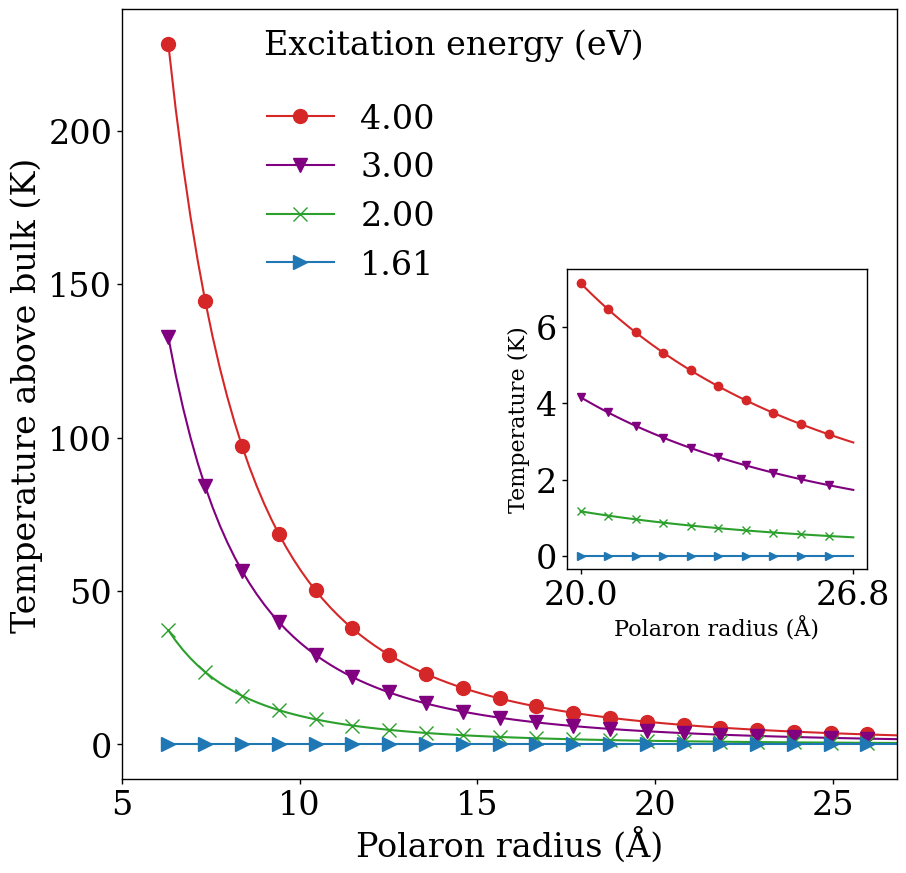
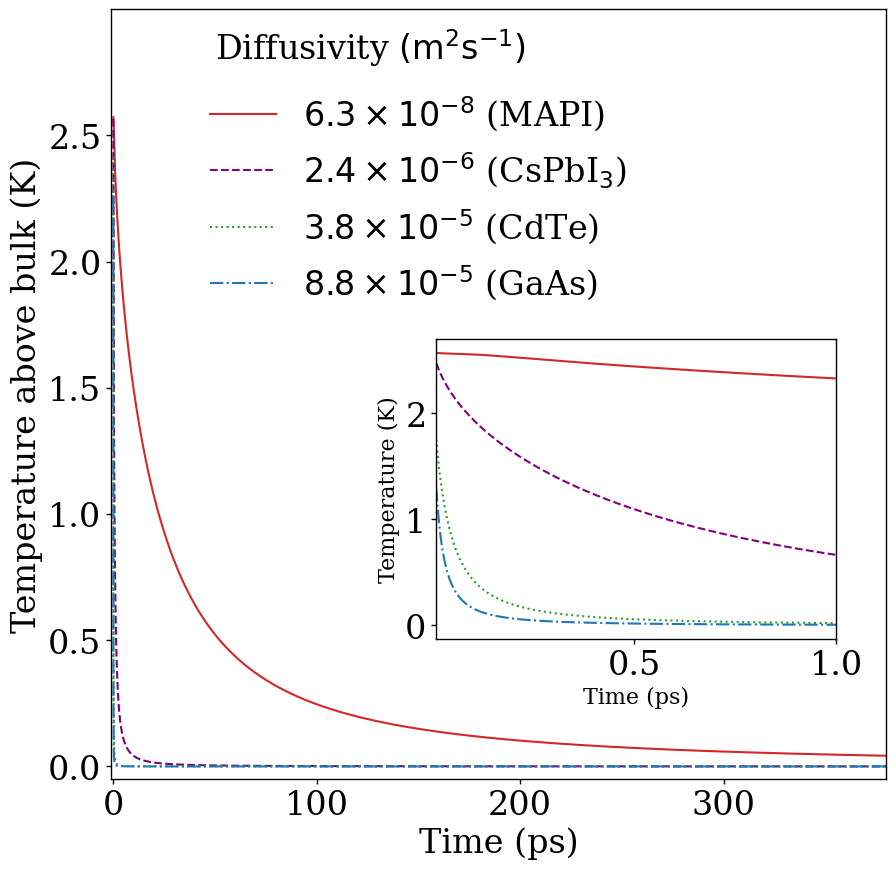

Generate these figures, in order, with matplotlib: (Note: this script raises an exception after producing the figures.)
# import libraries
import math
import scipy
import numpy as np
import matplotlib as mpl
import matplotlib.pyplot as plt
import scipy.integrate as integrate
%matplotlib inline

# constants in SI
m = 9.10938291E-31 # mass of electron
q = 1.60217657E-19 # charge of electron
ε = 8.85418782E-12 # permittivity of free space
h = 6.62606957E-34 # plancks magical number
hbar = 1.054571800E-34 # reduced planck
Rydberg = 2.1787E-18 # Rydberg energy (in joules)
avogadro = 6.02214179E23

# units in SI
Å = 1E-10 # m to angstrom
k = 1.38064852E-23

# matplotlib parameters
mpl.rcParams.update(mpl.rcParamsDefault)
mpl.rcParams.update({'font.size': 24})
plt.rcParams["font.family"] = "serif"
mpl.rcParams['axes.linewidth'] = 1 
mpl.rcParams['xtick.major.width'] = 1 
mpl.rcParams['ytick.major.width'] = 1 

def polaron_temperature(radius,energy,heat_capacity,lattice_constant):
    volume_polaron = (4/3)*math.pi*(radius**3)
    volume_one_mole = avogadro*((lattice_constant)**3) 
    moles = volume_polaron / volume_one_mole
    temperature = energy / (heat_capacity*moles)
    return temperature # in K measured above bulk temperature

# MAPI lattice constant from neutron diffraction, doi:10.1038/srep35685
d = 6.306*Å
# MAPI bandgap from experimental (300 K), doi:10.7567/APEX.7.032302
ε_g = 1.61
# MAPI heat capacity
heat_capacity = 1.25 # value calculated from bulk phonon density of states, meV/unit cell/K
heat_capacity = (1.25/1000)*q # J/unit cell/K
heat_capacity = heat_capacity*avogadro # J/mol/K
print("heat capacity is %s"%heat_capacity)

photon_energies = [(x - ε_g)*q for x in [1.61,2,3,4]]
colours = ["#d62728","purple","#2ca02c","#1f77b4"]
marker = ['o','v','x','>']
## PLOT
fig = plt.figure(figsize=(10,10))
counter = 0
for energy in reversed(photon_energies):
    temperature = []
    for radius in np.linspace(d,26.8*Å,100):
        temperature.append(polaron_temperature(radius,energy/2,heat_capacity,d)) # divide by two as half goes to electron
    plt.plot((np.linspace(d,26.8*Å,100))/Å,temperature,label="{:.2f}".format((energy/q)+ε_g),color = colours[counter],marker=marker[counter],markevery=5,markersize=10)
    counter += 1
plt.xlabel("Polaron radius (Å)")
plt.xlim([6.306,26.8])
plt.xticks([5,10,15,20,25]) 
plt.ylabel("Temperature above bulk (K)")
plt.legend(loc=(0.17,0.63),frameon=False)
plt.text(9,225,"Excitation energy (eV)")

a = plt.axes(([.57, .32, .3, .3]))
counter = 0    
for energy in reversed(photon_energies) :
    temperature = []
    for radius in np.linspace(20*Å,26.8*Å,100):
        temperature.append(polaron_temperature(radius,energy/2,heat_capacity,d))
    plt.plot((np.linspace(20*Å,26.8*Å,100))/Å,temperature,color = colours[counter],marker=marker[counter], markevery=10)
    counter += 1
plt.xticks([20,26.8]) 
plt.ylabel("Temperature (K)",fontsize=16)
plt.xlabel("Polaron radius (Å)",fontsize=16)
plt.yticks()

plt.savefig("TempVsRadius.png",bbox_inches='tight',format="png",dpi=500)

def crank_diffusion_sphere(initial_temperature,polaron_radius,D,position,time):
    # This is the expression for heat diffusion from a hot sphere - taken from Crank's The Mathematics of Diffusion (ISBN: 0198534116)
    return 0.5*initial_temperature*(math.erf((polaron_radius+position)/np.sqrt(4*D*time)) + math.erf((polaron_radius-position)/np.sqrt(4*D*time))) - ((initial_temperature/position)*np.sqrt(D*time/math.pi)*(math.exp(-((polaron_radius-position)**2)/(4*D*time))-math.exp(-((polaron_radius+position)**2)/(4*D*time))))

def diffusivity(thermal_conductivity, d, molecular_weight,heat_cap):
    # diffusivity = thermal_conductivity / (density*heat capacity)
    density = (molecular_weight/avogadro) / (d**3) # g/m^3 
    heat_capacity_g = heat_capacity / molecular_weight # convert heat capacity to J/g/K
    return thermal_conductivity / (density*heat_capacity_g) # m^2/s

## polaron properties
polaron_radius = 26.8*Å
initial_temperature = 3 # temperature for a polaron in MAPI with a radius of 26.8Å, excited by 1.2eV
time_steps = np.logspace(-15,-8,10000)

## MAPI
d = 6.306*Å # m
molecular_weight = 619.98 # g/mole
heat_capacity = 120 # J/mol/k, see calculation above
thermal_conductivity = 0.05 # W.m-1.k-1, taken from https://doi.org/10.1103/PhysRevB.94.220301
D = diffusivity(thermal_conductivity,d,molecular_weight,heat_capacity)
print ("Diffusivity is %E"%D)

temp_MAPI = []
for time in time_steps:
    data = []
    # take a weighted average temperature across the polaron
    for position in (np.linspace(1E-20,+polaron_radius,10)):
        data.append(crank_diffusion_sphere(initial_temperature,polaron_radius,D,position,time))
    w = np.multiply(np.linspace(0,+polaron_radius,10),np.linspace(0,+polaron_radius,10))
    temp_MAPI.append(np.average(data,weights=w))


## CdTe
d = 6.48*Å
molecular_weight = 240.01 # g/mole
heat_capacity = 38.9  # J/mol/k, from experimental
thermal_conductivity = 9  # W.m-1.k-1, taken from https://doi.org/10.1103/PhysRevB.94.220301
D = diffusivity(thermal_conductivity,d,molecular_weight,heat_capacity)
print ("Diffusivity is %E"%D)

temp_CdTe = []
for time in time_steps:
    data = []
    for position in (np.linspace(1E-20,+polaron_radius,10)):
        data.append(crank_diffusion_sphere(initial_temperature,polaron_radius,D,position,time))
    w = np.multiply(np.linspace(0,+polaron_radius,10),np.linspace(0,+polaron_radius,10))
    temp_CdTe.append(np.average(data,weights=w))

## GaAs
d = 5.65*Å
molecular_weight = 144.645 # g/mole
heat_capacity = 47 # J/mol/K, from experimental
thermal_conductivity = 38 # W.m-1.k-1, taken from https://doi.org/10.1103/PhysRevB.94.220301
D = diffusivity(thermal_conductivity,d,molecular_weight,heat_capacity)
print ("Diffusivity is %E"%D)

temp_GaAs = []
for time in time_steps:
    data = []
    for position in (np.linspace(1E-20,+polaron_radius,10)):
        data.append(crank_diffusion_sphere(initial_temperature,polaron_radius,D,position,time))
    w = np.multiply(np.linspace(0,+polaron_radius,10),np.linspace(0,+polaron_radius,10))
    temp_GaAs.append(np.average(data,weights=w))

## CsPbI3
d = 6.29*Å 
molecular_weight = 720.82 # g/mole
heat_capacity = 31 # J/mol/K, from phonon DOS
thermal_conductivity = 0.5 # W.m-1.k-1, as calculated in the paper
D = diffusivity(thermal_conductivity,d,molecular_weight,heat_capacity)
print ("Diffusivity is %E"%D)

temp_CsPbI3 = []
for time in time_steps:
    data = []
    for position in (np.linspace(1E-20,+polaron_radius,10)):
        data.append(crank_diffusion_sphere(initial_temperature,polaron_radius,D,position,time))
    w = np.multiply(np.linspace(0,+polaron_radius,10),np.linspace(0,+polaron_radius,10))
    temp_CsPbI3.append(np.average(data,weights=w))

# PLOT
fig = plt.figure(figsize=(10,10))
plt.plot(time_steps/1E-12,temp_MAPI,color="#d62728",ls="-")#,linewidth="2")
plt.plot(time_steps/1E-12,temp_CsPbI3,color="purple",ls="--")
plt.plot(time_steps/1E-12,temp_CdTe,color="#2ca02c",ls=":")
plt.plot(time_steps/1E-12,temp_GaAs,color="#1f77b4",ls="-.")
plt.text(50.0,2.8,r"Diffusivity $(\mathrm{m}^2\mathrm{s}^{-1})$")
plt.xlabel("Time (ps)")
plt.xlim([-1,380])
plt.xticks([0,100,200,300])
plt.ylabel("Temperature above bulk (K)")
plt.ylim([-0.05,3])
plt.yticks([0,0.5,1,1.5,2,2.5])

a = plt.axes(([.45, .25, .4, .3]))
plt.plot(time_steps/1E-12,temp_MAPI,label=r"$6.3\times 10^{-8}$ (MAPI)",color="#d62728",ls="-")#,linewidth="2")
plt.plot(time_steps/1E-12,temp_CsPbI3,label=r"$2.4\times 10^{-6}$ (CsPbI$_3$)",color="purple",ls="--")
plt.plot(time_steps/1E-12,temp_CdTe,label=r"$3.8\times 10^{-5}$ (CdTe)",color="#2ca02c",ls=":")#,linewidth="2")
plt.plot(time_steps/1E-12,temp_GaAs,label=r"$8.8\times 10^{-5}$ (GaAs)",color="#1f77b4",ls="-.")#,linewidth="2")
plt.xlabel("Time (ps)",fontsize=16)
plt.xlim([0.01,1])
plt.xticks([0.5,1.0])
plt.ylabel("Temperature (K)",fontsize=16)
plt.legend(loc=(-0.6,1.08),frameon=False)

plt.savefig("TempVsTime.png",bbox_inches='tight',format="png",dpi=500)

# MAPI
time_steps[temp_MAPI.index([t for t in temp_MAPI if t<(1/math.e)*initial_temperature  ][0])]/1E-12 # in ps

# CsPbI3
time_steps[temp_CsPbI3.index([t for t in temp_CsPbI3 if t<(1/math.e)*T  ][0])]/1E-12

# GaAs
time_steps[temp_GaAs.index([t for t in temp_GaAs if t<(1/math.e)*T  ][0])]/1E-12 

# CdTe
time_steps[temp_CdTe.index([t for t in temp_CdTe if t<(1/math.e)*T  ][0])]/1E-12 